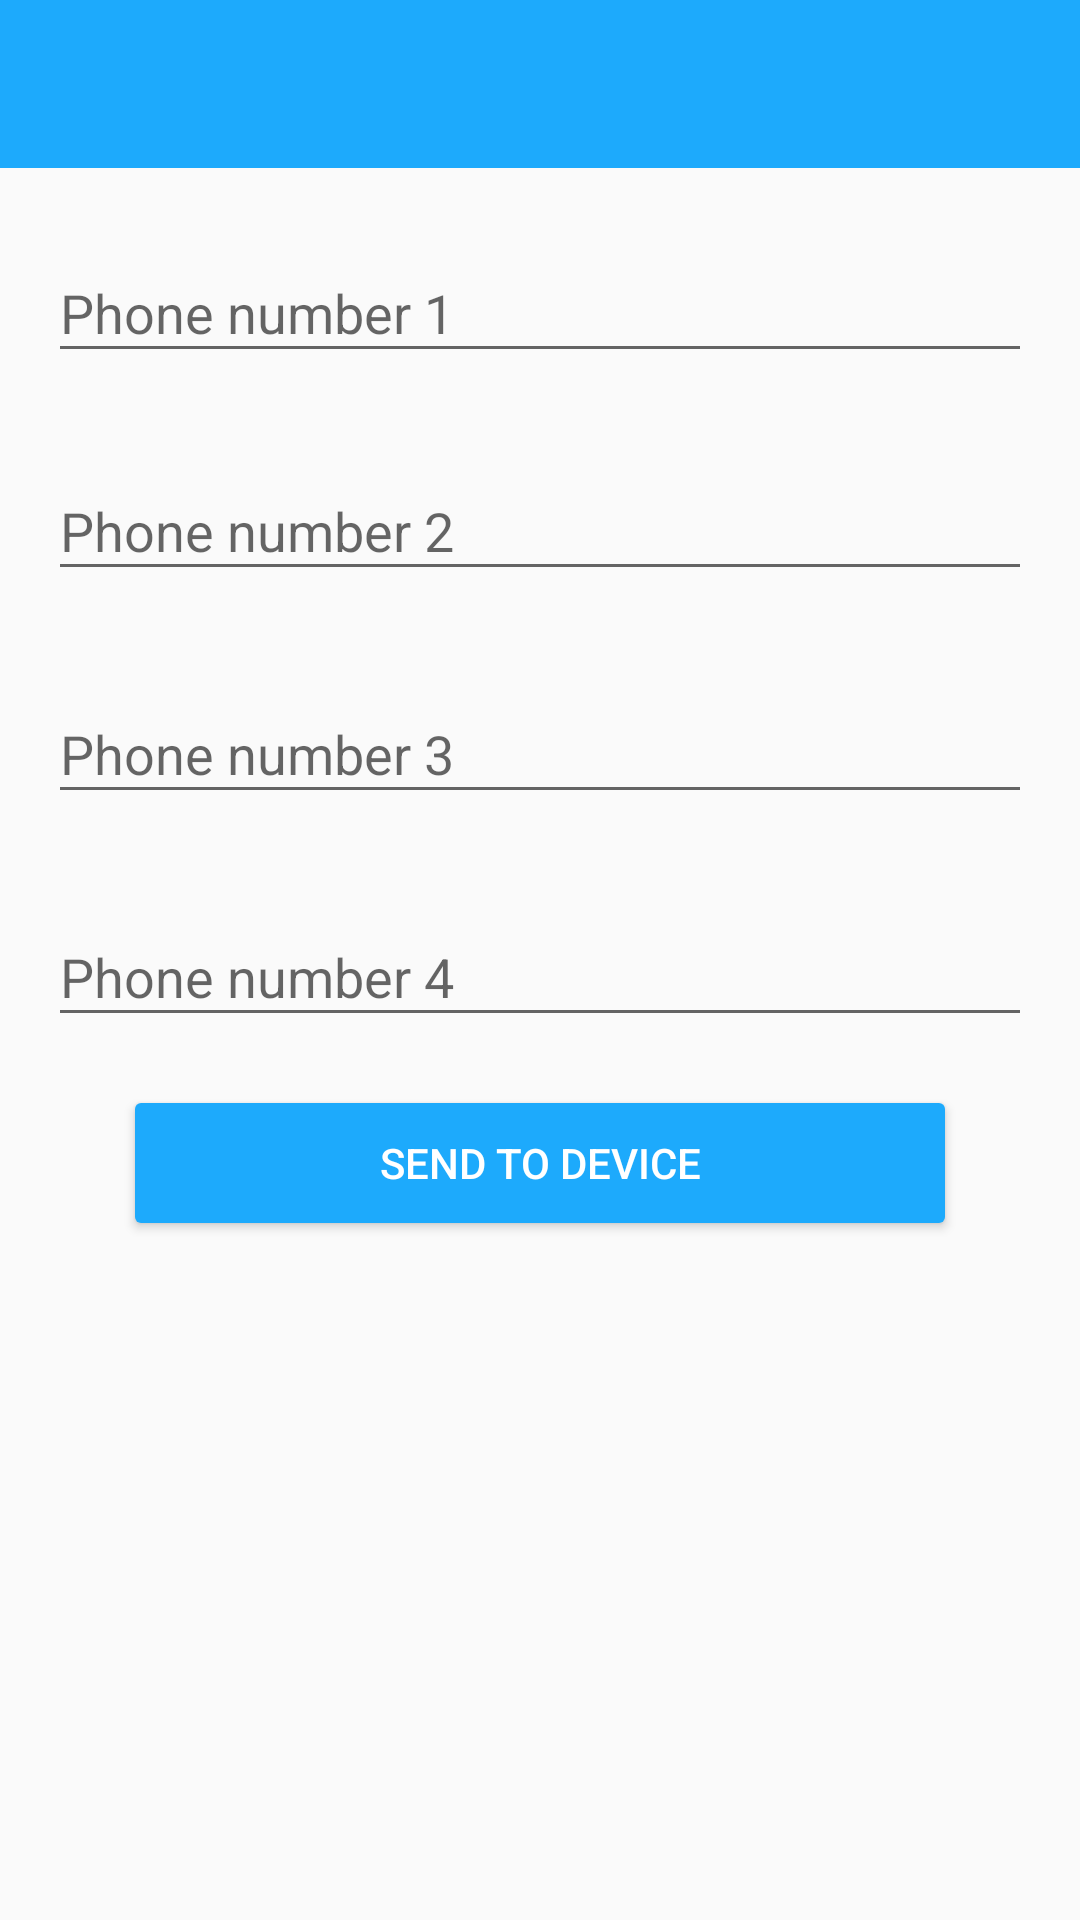

Layout XML and referenced resources for this Android screen:
<!-- AndroidManifest.xml: application theme AppNoActionBarTheme -->
<!-- res/layout/activity_admin_functionality.xml -->
<?xml version="1.0" encoding="utf-8"?>
<LinearLayout xmlns:android="http://schemas.android.com/apk/res/android"
    xmlns:tools="http://schemas.android.com/tools"
    xmlns:app="http://schemas.android.com/apk/res-auto"
    android:orientation="vertical"
    android:layout_width="match_parent"
    android:layout_height="match_parent">

    <include
        android:id="@+id/toolbar"
        layout="@layout/toolbar"/>

    <android.support.design.widget.TextInputLayout
        android:id="@+id/tilPhone1"
        android:layout_width="match_parent"
        android:layout_height="wrap_content"
        app:errorEnabled="true"
        android:layout_marginTop="@dimen/content_margin_large"
        android:layout_marginStart="@dimen/content_margin_large"
        android:layout_marginEnd="@dimen/content_margin_large">

        <EditText
            android:id="@+id/etPhone1"
            android:layout_width="match_parent"
            android:layout_height="wrap_content"
            android:inputType="phone"
            android:hint="@string/phone_1"/>
    </android.support.design.widget.TextInputLayout>

    <android.support.design.widget.TextInputLayout
        android:id="@+id/tilPhone2"
        android:layout_width="match_parent"
        android:layout_height="wrap_content"
        android:layout_marginStart="@dimen/content_margin_large"
        android:layout_marginEnd="@dimen/content_margin_large">

        <EditText
            android:id="@+id/etPhone2"
            android:layout_width="match_parent"
            android:layout_height="wrap_content"
            android:inputType="phone"
            android:hint="@string/phone_2"/>
    </android.support.design.widget.TextInputLayout>

    <android.support.design.widget.TextInputLayout
        android:id="@+id/tilPhone3"
        android:layout_width="match_parent"
        android:layout_height="wrap_content"
        android:layout_marginTop="22dp"
        android:layout_marginStart="@dimen/content_margin_large"
        android:layout_marginEnd="@dimen/content_margin_large">

        <EditText
            android:id="@+id/etPhone3"
            android:layout_width="match_parent"
            android:layout_height="wrap_content"
            android:inputType="phone"
            android:hint="@string/phone_3"/>
    </android.support.design.widget.TextInputLayout>

    <android.support.design.widget.TextInputLayout
        android:id="@+id/tilPhone4"
        android:layout_width="match_parent"
        android:layout_height="wrap_content"
        android:layout_marginTop="22dp"
        android:layout_marginStart="@dimen/content_margin_large"
        android:layout_marginEnd="@dimen/content_margin_large">

        <EditText
            android:id="@+id/etPhone4"
            android:layout_width="match_parent"
            android:layout_height="wrap_content"
            android:inputType="phone"
            android:hint="@string/phone_4"/>
    </android.support.design.widget.TextInputLayout>

    <Button
        android:id="@+id/btnSend"
        style="@style/Button"
        android:layout_gravity="center"
        android:layout_marginTop="22dp"
        android:layout_marginStart="@dimen/content_margin_large"
        android:layout_marginEnd="@dimen/content_margin_large"
        android:textColor="@color/white"
        android:text="@string/send_to_device"/>
</LinearLayout>
<!-- res/layout/toolbar.xml (included above) -->
<?xml version="1.0" encoding="utf-8"?>
<android.support.v7.widget.Toolbar
    xmlns:android="http://schemas.android.com/apk/res/android"
    xmlns:app="http://schemas.android.com/apk/res-auto"
    android:id="@+id/toolbar"
    android:layout_width="match_parent"
    android:layout_height="?attr/actionBarSize"
    android:background="@color/colorPrimary"
    app:theme="@style/ToolbarStyle"
    app:titleTextAppearance="@style/AppTheme.Toolbar.Title"/>
<!-- resources referenced by this layout -->
<resources>
  <color name="colorPrimary">#FF1DAAFC</color>
  <color name="white">#ffffff</color>
  <dimen name="content_margin_large">16dp</dimen>
  <string name="phone_1">Phone number 1</string>
  <string name="phone_2">Phone number 2</string>
  <string name="phone_3">Phone number 3</string>
  <string name="phone_4">Phone number 4</string>
  <string name="send_to_device">Send To device</string>
  <style name="AppTheme.Toolbar.Title" parent="TextAppearance.Widget.AppCompat.Toolbar.Title">
          <item name="android:textColor">@color/white</item>
      </style>
  <style name="Button">
          <item name="android:layout_width">270dp</item>
          <item name="android:layout_height">40dp</item>
          <item name="android:textColor">@color/white</item>
          <item name="android:background">@drawable/shape_blue_button_background</item>
      </style>
  <style name="ToolbarStyle" parent="@style/ThemeOverlay.AppCompat.ActionBar">
          <item name="colorControlNormal">@color/white</item>
          <item name="android:textColor">@color/white</item>
      </style>
  <style name="AppNoActionBarTheme" parent="Theme.AppCompat.Light.NoActionBar">
          <item name="colorPrimary">@color/colorPrimary</item>
          <item name="colorPrimaryDark">@color/colorPrimaryDark</item>
          <item name="colorAccent">@color/colorAccent</item>
      </style>
  <!-- drawable shape_blue_button_background (drawable) -->
  <?xml version="1.0" encoding="utf-8"?>
  <shape xmlns:android="http://schemas.android.com/apk/res/android"
      android:shape="rectangle">
      <corners android:radius="2dp"/>
      <solid android:color="#FF1DAAFC"/>
  </shape>
  <color name="colorPrimaryDark">#FF1381C9</color>
  <color name="colorAccent">#FF1381C9</color>
</resources>
